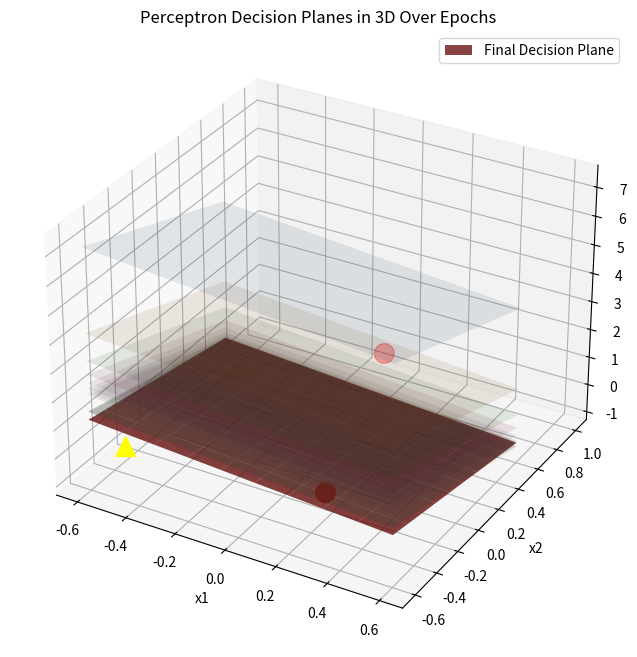
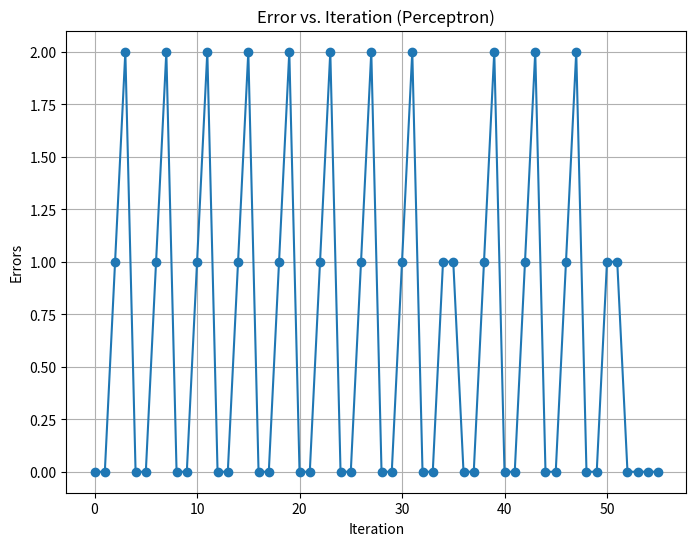
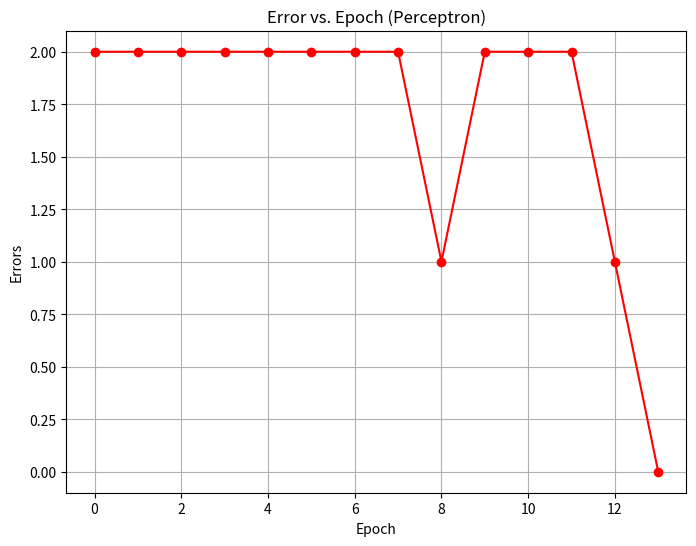

Reproduce these figures in Python, in order.
# Re-run the code without the 'icecream' library as it's not available in this environment

import numpy as np
import matplotlib.pyplot as plt
from mpl_toolkits.mplot3d import Axes3D

# Parameters
LEARNING_RATE = 0.3
EPOCHS = 50
BIAS = -1

# 3D input data (x1, x2, x3)
X = np.array(
    [[-0.5, -0.5, 0.2], [-0.5, 0.5, -0.3], [0.3, -0.5, 0.8], [-0.1, 1.0, -0.5]]
)
y = np.array([1, 1, -1, -1])

# Initialize weights for the 3D space (small random initialization)
weights = np.random.randn(X.shape[1]) * 0.01

# Lists to store errors and weights at each iteration and epoch
errors_per_epoch = []
errors_per_iteration = []
weights_per_epoch = []

# Perceptron Training Process
iteration = 0
for epoch in range(EPOCHS):
    errors = 0  # Track errors in this epoch
    for inputs, target in zip(X, y):
        iteration += 1

        # Net input (linear combination of inputs and weights)
        net_input = np.dot(inputs, weights) - BIAS

        # Prediction using sign activation function
        prediction = np.sign(net_input)

        # Update weights if there is a misclassification
        if prediction != target:
            weights = weights + LEARNING_RATE * (target - prediction) * inputs
            errors += 1

        # Track error per iteration
        errors_per_iteration.append(errors)

    # Track weights per epoch and errors per epoch
    weights_per_epoch.append(weights.copy())
    errors_per_epoch.append(errors)

    # Stop if no errors
    if errors == 0:
        print(f"Perceptron converged at epoch {epoch}")
        break

# Plot 3D Decision Planes over Epochs
fig = plt.figure(figsize=(10, 8))
ax = fig.add_subplot(111, projection="3d")

# Meshgrid for plotting the plane
x1_range = np.linspace(-0.6, 0.6, 10)
x2_range = np.linspace(-0.6, 0.6, 10)
x1_mesh, x2_mesh = np.meshgrid(x1_range, x2_range)

# Plot decision planes for each epoch
for i, epoch_weights in enumerate(weights_per_epoch):

    if i < len(weights_per_epoch) - 1:
        if not np.isclose(
            epoch_weights[2], 0
        ):  # Avoid division by zero in x3 calculation
            x3_mesh = (
                BIAS - epoch_weights[0] * x1_mesh - epoch_weights[1] * x2_mesh
            ) / epoch_weights[2]
            ax.plot_surface(x1_mesh, x2_mesh, x3_mesh, alpha=0.1)

if not np.isclose(weights[2], 0):
    x3_mesh = (BIAS - weights[0] * x1_mesh - weights[1] * x2_mesh) / weights[2]
    ax.plot_surface(x1_mesh, x2_mesh, x3_mesh, alpha=0.8, label="Final Decision Plane")


# Plot data points
ax.scatter(
    X[y == 1][:, 0],
    X[y == 1][:, 1],
    X[y == 1][:, 2],
    c="yellow",
    marker="^",
    s=200,
    # label="Class 1",
)
ax.scatter(
    X[y == -1][:, 0],
    X[y == -1][:, 1],
    X[y == -1][:, 2],
    c="red",
    marker="o",
    s=200,
    # label="Class -1",
)

ax.set_xlabel("x1")
ax.set_ylabel("x2")
ax.set_zlabel("x3")
ax.set_title("Perceptron Decision Planes in 3D Over Epochs")
ax.legend()
plt.show()

# Plot Error vs. Iteration
plt.figure(figsize=(8, 6))
plt.plot(errors_per_iteration, marker="o")
plt.title("Error vs. Iteration (Perceptron)")
plt.xlabel("Iteration")
plt.ylabel("Errors")
plt.grid(True)
plt.show()

# Plot Error vs. Epoch
plt.figure(figsize=(8, 6))
plt.plot(errors_per_epoch, marker="o", color="red")
plt.title("Error vs. Epoch (Perceptron)")
plt.xlabel("Epoch")
plt.ylabel("Errors")
plt.grid(True)
plt.show()
